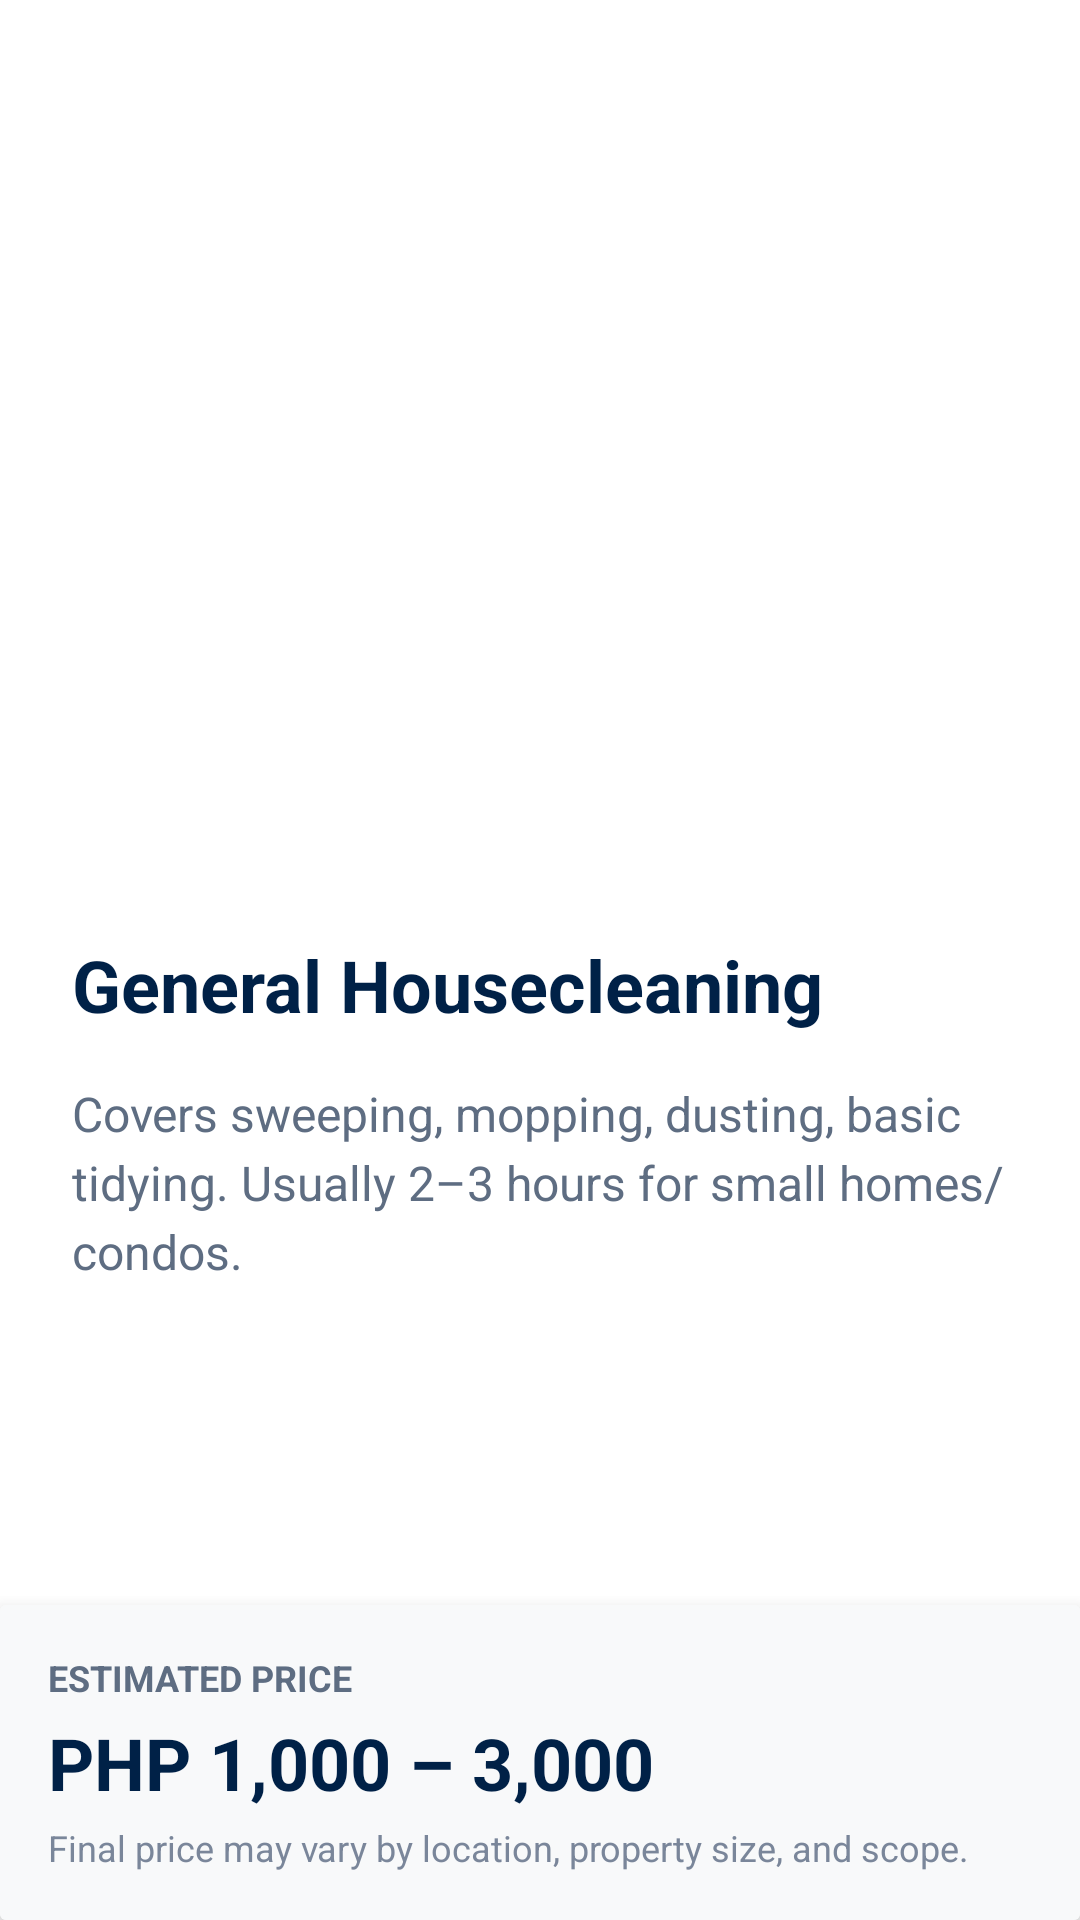

The Android layout XML behind this screen, and the referenced resources:
<!-- AndroidManifest.xml: application theme Theme.Houseclean -->
<!-- res/layout/activity_service_info.xml -->
<?xml version="1.0" encoding="utf-8"?>
<androidx.constraintlayout.widget.ConstraintLayout xmlns:android="http://schemas.android.com/apk/res/android"
    xmlns:app="http://schemas.android.com/apk/res-auto"
    android:layout_width="match_parent"
    android:layout_height="match_parent"
    android:background="#FFFFFF">

    <androidx.appcompat.widget.Toolbar
        android:id="@+id/toolbar"
        android:layout_width="match_parent"
        android:layout_height="?attr/actionBarSize"
        android:background="#FFFFFF"
        app:layout_constraintTop_toTopOf="parent"
        app:navigationIcon="@drawable/ic_back"
        app:navigationIconTint="#002147" />

    <ScrollView
        android:layout_width="match_parent"
        android:layout_height="0dp"
        app:layout_constraintBottom_toTopOf="@id/cardPriceBottom"
        app:layout_constraintTop_toBottomOf="@id/toolbar">

        <LinearLayout
            android:layout_width="match_parent"
            android:layout_height="wrap_content"
            android:orientation="vertical"
            android:padding="24dp">

            <ImageView
                android:id="@+id/ivServiceDetailImage"
                android:layout_width="match_parent"
                android:layout_height="200dp"
                android:scaleType="centerCrop"
                android:src="@drawable/ic_launcher_foreground" />

            <TextView
                android:id="@+id/tvServiceDetailName"
                android:layout_width="wrap_content"
                android:layout_height="wrap_content"
                android:layout_marginTop="24dp"
                android:text="General Housecleaning"
                android:textColor="#002147"
                android:textSize="24sp"
                android:textStyle="bold" />

            <TextView
                android:id="@+id/tvServiceDetailDescription"
                android:layout_width="match_parent"
                android:layout_height="wrap_content"
                android:layout_marginTop="16dp"
                android:lineSpacingExtra="4dp"
                android:text="Covers sweeping, mopping, dusting, basic tidying. Usually 2–3 hours for small homes/condos."
                android:textColor="#5E6D82"
                android:textSize="16sp" />

        </LinearLayout>
    </ScrollView>

    <androidx.cardview.widget.CardView
        android:id="@+id/cardPriceBottom"
        android:layout_width="match_parent"
        android:layout_height="wrap_content"
        app:cardElevation="8dp"
        app:layout_constraintBottom_toBottomOf="parent">

        <LinearLayout
            android:layout_width="match_parent"
            android:layout_height="wrap_content"
            android:orientation="vertical"
            android:padding="16dp"
            android:background="#F8F9FA">

            <TextView
                android:layout_width="wrap_content"
                android:layout_height="wrap_content"
                android:text="ESTIMATED PRICE"
                android:textColor="#5E6D82"
                android:textSize="12sp"
                android:textStyle="bold" />

            <TextView
                android:id="@+id/tvServiceDetailPrice"
                android:layout_width="wrap_content"
                android:layout_height="wrap_content"
                android:layout_marginTop="4dp"
                android:text="PHP 1,000 – 3,000"
                android:textColor="#002147"
                android:textSize="24sp"
                android:textStyle="bold" />

            <TextView
                android:layout_width="wrap_content"
                android:layout_height="wrap_content"
                android:layout_marginTop="4dp"
                android:text="Final price may vary by location, property size, and scope."
                android:textColor="#7A869A"
                android:textSize="12sp" />
        </LinearLayout>
    </androidx.cardview.widget.CardView>

</androidx.constraintlayout.widget.ConstraintLayout>
<!-- resources referenced by this layout -->
<resources>
  <style name="Theme.Houseclean" parent="Base.Theme.Houseclean" />
  <style name="Base.Theme.Houseclean" parent="Theme.Material3.DayNight.NoActionBar">
          
          <item name="colorPrimary">@color/input_highlight</item>
          <item name="colorControlActivated">@color/input_highlight</item>
          <item name="colorControlHighlight">@color/input_highlight</item>
  
          
          <item name="textInputStyle">@style/Widget.Material3.TextInputLayout.OutlinedBox</item>
      </style>
  <color name="input_highlight">#3FBFF5</color>
</resources>
